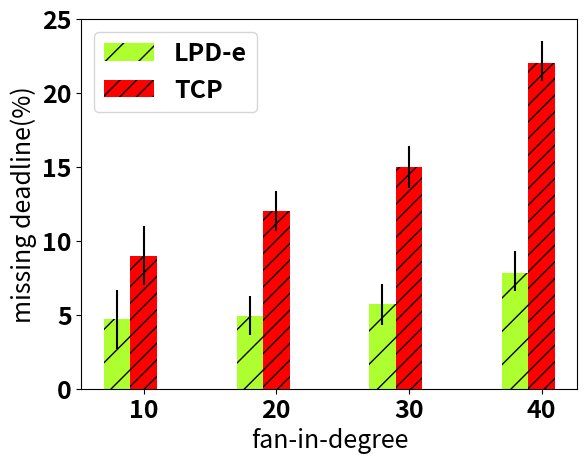
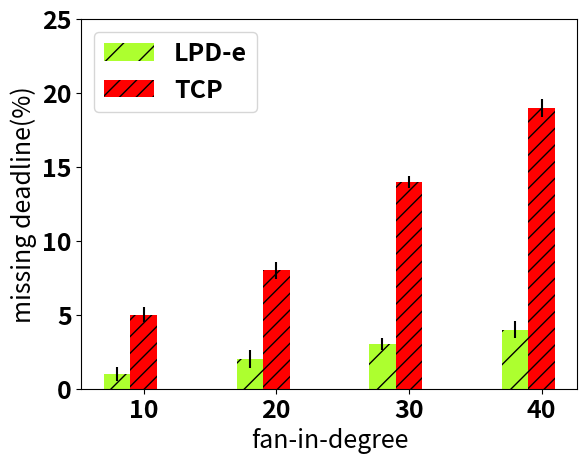
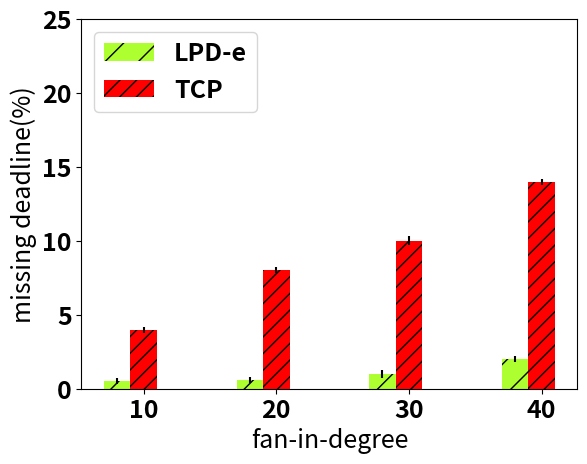

Python code for these plots, in order:
# encoding: utf-8
import numpy as np
import matplotlib.pyplot as plt
import sys

from matplotlib import rcParams
rcParams.update({'font.size': 18,'font.weight':'bold'})

patterns = ('/','//','-', '+', 'x', '\\', '\\\\', '*', 'o', 'O', '.')


N = 4




d2tcp=[4.7,4.9,5.7,7.8]
upd2tcp=[2,1.3,1.4,1.2]
downd2tcp=[2,1.4,1.4,1.5]


lpd=[9,12,15,22]
uplpd=[2,1.3,1.4,1.2]
downlpd=[2,1.4,1.4,1.5]






plt.figure(1)



ind = np.arange(N)  # the x locations for the groups
width = 0.2    # the width of the bars

fig, ax = plt.subplots(dpi=1000)
rects1 = ax.bar(ind, d2tcp, width, hatch='/',color='#ADFF2F',yerr=[upd2tcp,downd2tcp],ecolor='k')

rects2 = ax.bar(ind+width, lpd, width, hatch="//",color='r',yerr=[uplpd,downlpd],ecolor='k')




# add some text for labels, title and axes ticks
ax.set_xlabel('fan-in-degree')
ax.set_xticks(ind+width)
ax.set_xticklabels( ('10','20','30','40') )
ax.legend((rects1[0], rects2[0]), ('LPD-e', 'TCP'),loc=2)
ax.set_ylabel('missing deadline(%)')
ax.set_ylim([0,25])


fig.savefig("20ms.eps",dpi=1000)






d2tcp=[1,2,3,4]
upd2tcp=[0.5,0.6,0.4,0.6]
downd2tcp=[0.5,0.6,0.4,0.6]


lpd=[5,8,14,19]
uplpd=[0.5,0.6,0.4,0.6]
downlpd=[0.5,0.6,0.4,0.6]






plt.figure(1)



ind = np.arange(N)  # the x locations for the groups
width = 0.2    # the width of the bars

fig, ax = plt.subplots(dpi=1000)
rects1 = ax.bar(ind, d2tcp, width, hatch='/',color='#ADFF2F',yerr=[upd2tcp,downd2tcp],ecolor='k')

rects2 = ax.bar(ind+width, lpd, width, hatch="//",color='r',yerr=[uplpd,downlpd],ecolor='k')




# add some text for labels, title and axes ticks
ax.set_xlabel('fan-in-degree')
ax.set_xticks(ind+width)
ax.set_xticklabels( ('10','20','30','40') )
ax.legend((rects1[0], rects2[0]), ('LPD-e', 'TCP'),loc=2)
ax.set_ylabel('missing deadline(%)')
ax.set_ylim([0,25])


fig.savefig("30ms.eps",dpi=1000)









d2tcp=[0.5,0.6,1,2]
upd2tcp=[0.2,0.2,0.3,0.2]
downd2tcp=[0.2,0.2,0.3,0.2]


lpd=[4,8,10,14]
uplpd=[0.2,0.2,0.3,0.2]
downlpd=[0.2,0.2,0.3,0.2]





plt.figure(1)



ind = np.arange(N)  # the x locations for the groups
width = 0.2    # the width of the bars

fig, ax = plt.subplots(dpi=1000)
rects1 = ax.bar(ind, d2tcp, width, hatch='/',color='#ADFF2F',yerr=[upd2tcp,downd2tcp],ecolor='k')

rects2 = ax.bar(ind+width, lpd, width, hatch="//",color='r',yerr=[uplpd,downlpd],ecolor='k')




# add some text for labels, title and axes ticks
ax.set_xlabel('fan-in-degree')
ax.set_xticks(ind+width)
ax.set_xticklabels( ('10','20','30','40') )
ax.legend((rects1[0], rects2[0]), ('LPD-e', 'TCP'),loc=2)
ax.set_ylabel('missing deadline(%)')
ax.set_ylim([0,25])


fig.savefig("40ms.eps",dpi=1000)

